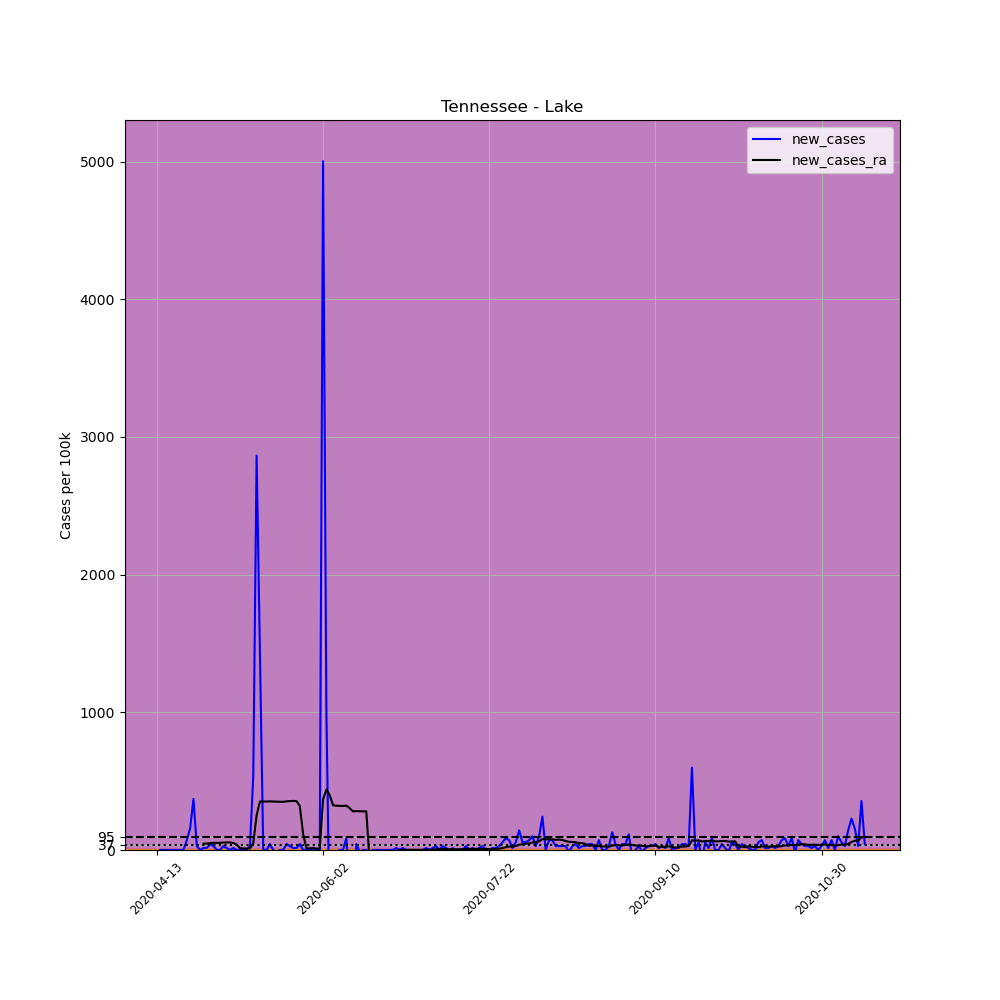

The file beside this chart, header and first rows:
, date, county, state, fips, cases, deaths, COUNTY, STNAME, CTYNAME, POPESTIMATE2019, per_100k, new_cases, new_cases_ra
620716, 2020-04-13, Lake, Tennessee, 47095, 4, 0, 95, Tennessee, Lake, 7016, 57.01, , 
620717, 2020-04-14, Lake, Tennessee, 47095, 4, 0, 95, Tennessee, Lake, 7016, 57.01, 0.0, 
620718, 2020-04-15, Lake, Tennessee, 47095, 4, 0, 95, Tennessee, Lake, 7016, 57.01, 0.0, 
620719, 2020-04-16, Lake, Tennessee, 47095, 4, 0, 95, Tennessee, Lake, 7016, 57.01, 0.0, 
620720, 2020-04-17, Lake, Tennessee, 47095, 4, 0, 95, Tennessee, Lake, 7016, 57.01, 0.0, 
620721, 2020-04-18, Lake, Tennessee, 47095, 4, 0, 95, Tennessee, Lake, 7016, 57.01, 0.0, 
620722, 2020-04-19, Lake, Tennessee, 47095, 4, 0, 95, Tennessee, Lake, 7016, 57.01, 0.0, 
620723, 2020-04-20, Lake, Tennessee, 47095, 4, 0, 95, Tennessee, Lake, 7016, 57.01, 0.0, 
620724, 2020-04-21, Lake, Tennessee, 47095, 4, 0, 95, Tennessee, Lake, 7016, 57.01, 0.0, 
620725, 2020-04-22, Lake, Tennessee, 47095, 9, 0, 95, Tennessee, Lake, 7016, 128.3, 71.27, 
620726, 2020-04-23, Lake, Tennessee, 47095, 20, 0, 95, Tennessee, Lake, 7016, 285.1, 156.8, 
620727, 2020-04-24, Lake, Tennessee, 47095, 46, 0, 95, Tennessee, Lake, 7016, 655.6, 370.6, 
620728, 2020-04-25, Lake, Tennessee, 47095, 48, 0, 95, Tennessee, Lake, 7016, 684.2, 28.51, 
620729, 2020-04-26, Lake, Tennessee, 47095, 48, 0, 95, Tennessee, Lake, 7016, 684.2, 0.0, 
620730, 2020-04-27, Lake, Tennessee, 47095, 49, 0, 95, Tennessee, Lake, 7016, 698.4, 14.25, 45.81
620731, 2020-04-28, Lake, Tennessee, 47095, 50, 0, 95, Tennessee, Lake, 7016, 712.7, 14.25, 46.83
620732, 2020-04-29, Lake, Tennessee, 47095, 53, 0, 95, Tennessee, Lake, 7016, 755.4, 42.76, 49.89
620733, 2020-04-30, Lake, Tennessee, 47095, 55, 0, 95, Tennessee, Lake, 7016, 783.9, 28.51, 51.92
620734, 2020-05-01, Lake, Tennessee, 47095, 55, 0, 95, Tennessee, Lake, 7016, 783.9, 0.0, 51.92
620735, 2020-05-02, Lake, Tennessee, 47095, 55, 0, 95, Tennessee, Lake, 7016, 783.9, 0.0, 51.92
620736, 2020-05-03, Lake, Tennessee, 47095, 57, 0, 95, Tennessee, Lake, 7016, 812.4, 28.51, 53.96
620737, 2020-05-04, Lake, Tennessee, 47095, 58, 0, 95, Tennessee, Lake, 7016, 826.7, 14.25, 54.98
620738, 2020-05-05, Lake, Tennessee, 47095, 58, 0, 95, Tennessee, Lake, 7016, 826.7, 0.0, 54.98
620739, 2020-05-06, Lake, Tennessee, 47095, 59, 0, 95, Tennessee, Lake, 7016, 840.9, 14.25, 50.9
620740, 2020-05-07, Lake, Tennessee, 47095, 59, 0, 95, Tennessee, Lake, 7016, 840.9, 0.0, 39.71
620741, 2020-05-08, Lake, Tennessee, 47095, 59, 0, 95, Tennessee, Lake, 7016, 840.9, 0.0, 13.24
620742, 2020-05-09, Lake, Tennessee, 47095, 59, 0, 95, Tennessee, Lake, 7016, 840.9, 0.0, 11.2
620743, 2020-05-10, Lake, Tennessee, 47095, 59, 0, 95, Tennessee, Lake, 7016, 840.9, 0.0, 11.2
620744, 2020-05-11, Lake, Tennessee, 47095, 61, 0, 95, Tennessee, Lake, 7016, 869.4, 28.51, 12.22
620745, 2020-05-12, Lake, Tennessee, 47095, 99, 0, 95, Tennessee, Lake, 7016, 1411, 541.6, 49.89
620746, 2020-05-13, Lake, Tennessee, 47095, 300, 0, 95, Tennessee, Lake, 7016, 4276, 2865, 251.5
620747, 2020-05-14, Lake, Tennessee, 47095, 401, 0, 95, Tennessee, Lake, 7016, 5716, 1440, 352.3
620748, 2020-05-15, Lake, Tennessee, 47095, 401, 0, 95, Tennessee, Lake, 7016, 5716, 0.0, 352.3
620749, 2020-05-16, Lake, Tennessee, 47095, 401, 0, 95, Tennessee, Lake, 7016, 5716, 0.0, 352.3
620750, 2020-05-17, Lake, Tennessee, 47095, 404, 0, 95, Tennessee, Lake, 7016, 5758, 42.76, 353.3
620751, 2020-05-18, Lake, Tennessee, 47095, 404, 0, 95, Tennessee, Lake, 7016, 5758, 0.0, 352.3
620752, 2020-05-19, Lake, Tennessee, 47095, 403, 0, 95, Tennessee, Lake, 7016, 5744, -14.25, 351.2
620753, 2020-05-20, Lake, Tennessee, 47095, 403, 0, 95, Tennessee, Lake, 7016, 5744, 0.0, 350.2
620754, 2020-05-21, Lake, Tennessee, 47095, 403, 0, 95, Tennessee, Lake, 7016, 5744, 0.0, 350.2
620755, 2020-05-22, Lake, Tennessee, 47095, 406, 0, 95, Tennessee, Lake, 7016, 5787, 42.76, 353.3
620756, 2020-05-23, Lake, Tennessee, 47095, 408, 0, 95, Tennessee, Lake, 7016, 5815, 28.51, 355.3
620757, 2020-05-24, Lake, Tennessee, 47095, 409, 0, 95, Tennessee, Lake, 7016, 5830, 14.25, 356.3
620758, 2020-05-25, Lake, Tennessee, 47095, 410, 0, 95, Tennessee, Lake, 7016, 5844, 14.25, 355.3
620759, 2020-05-26, Lake, Tennessee, 47095, 413, 0, 95, Tennessee, Lake, 7016, 5887, 42.76, 319.7
620760, 2020-05-27, Lake, Tennessee, 47095, 413, 0, 95, Tennessee, Lake, 7016, 5887, 0.0, 115
620761, 2020-05-28, Lake, Tennessee, 47095, 413, 0, 95, Tennessee, Lake, 7016, 5887, 0.0, 12.22
620762, 2020-05-29, Lake, Tennessee, 47095, 413, 0, 95, Tennessee, Lake, 7016, 5887, 0.0, 12.22
620763, 2020-05-30, Lake, Tennessee, 47095, 414, 0, 95, Tennessee, Lake, 7016, 5901, 14.25, 13.24
620764, 2020-05-31, Lake, Tennessee, 47095, 414, 0, 95, Tennessee, Lake, 7016, 5901, 0.0, 10.18
620765, 2020-06-01, Lake, Tennessee, 47095, 414, 0, 95, Tennessee, Lake, 7016, 5901, 0.0, 10.18
620766, 2020-06-02, Lake, Tennessee, 47095, 765, 0, 95, Tennessee, Lake, 7016, 10904, 5003, 368.5
620767, 2020-06-03, Lake, Tennessee, 47095, 835, 0, 95, Tennessee, Lake, 7016, 11901, 997.7, 439.8
620768, 2020-06-04, Lake, Tennessee, 47095, 794, 0, 95, Tennessee, Lake, 7016, 11317, -584.4, 398.1
620769, 2020-06-05, Lake, Tennessee, 47095, 725, 0, 95, Tennessee, Lake, 7016, 10334, -983.5, 324.8
620770, 2020-06-06, Lake, Tennessee, 47095, 724, 0, 95, Tennessee, Lake, 7016, 10319, -14.25, 321.7
620771, 2020-06-07, Lake, Tennessee, 47095, 724, 0, 95, Tennessee, Lake, 7016, 10319, 0.0, 320.7
620772, 2020-06-08, Lake, Tennessee, 47095, 724, 0, 95, Tennessee, Lake, 7016, 10319, 0.0, 319.7
620773, 2020-06-09, Lake, Tennessee, 47095, 730, 0, 95, Tennessee, Lake, 7016, 10405, 85.52, 322.7
620774, 2020-06-10, Lake, Tennessee, 47095, 712, 0, 95, Tennessee, Lake, 7016, 10148, -256.6, 304.4
620775, 2020-06-11, Lake, Tennessee, 47095, 688, 0, 95, Tennessee, Lake, 7016, 9806, -342.1, 280
... 154 more rows
